Image classification data set "images" (SnowRain510/PSEF-NET on GitHub). Class labels (3): IgG low positive, IgG moderate positive, IgG high positive.

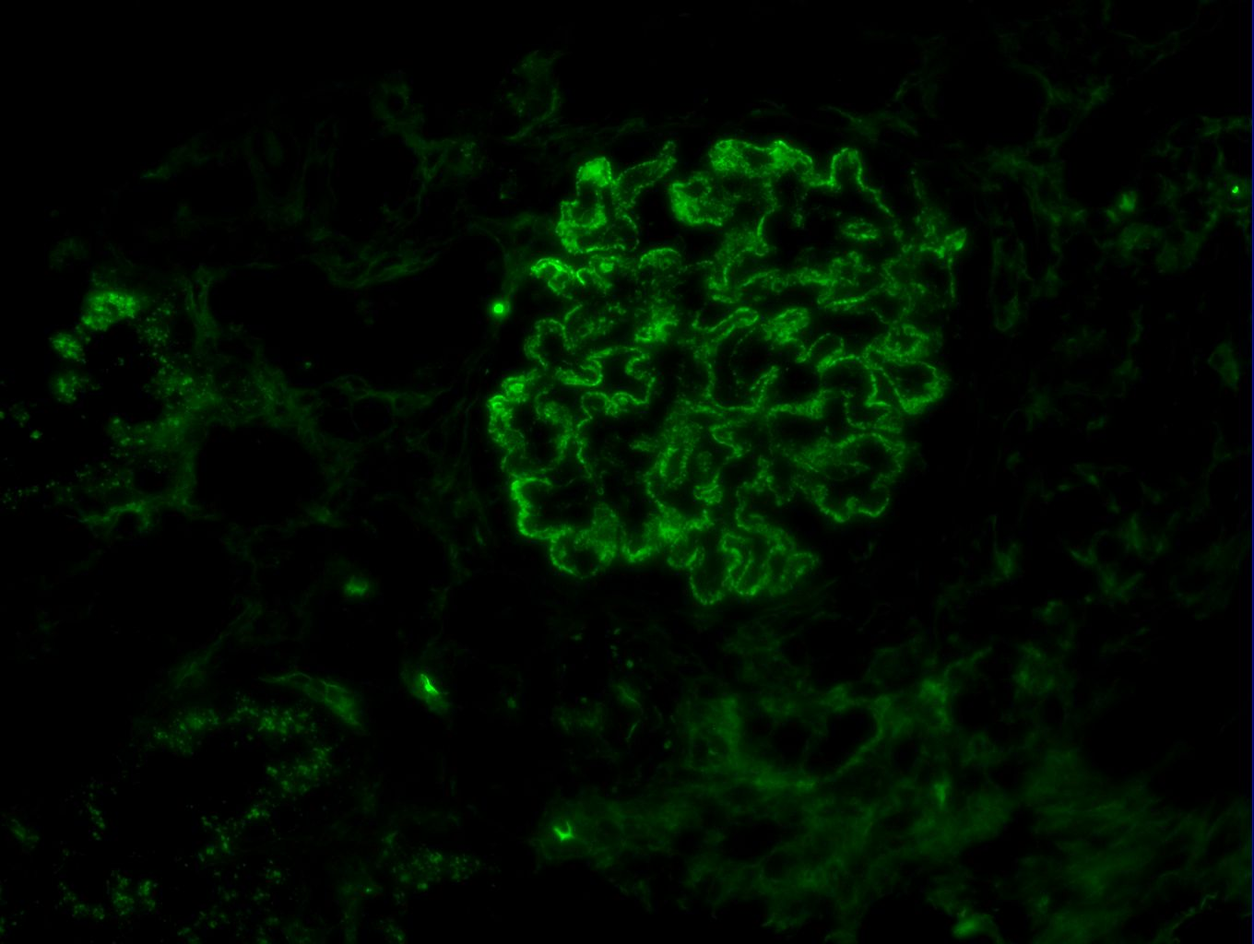
Label: IgG moderate positive

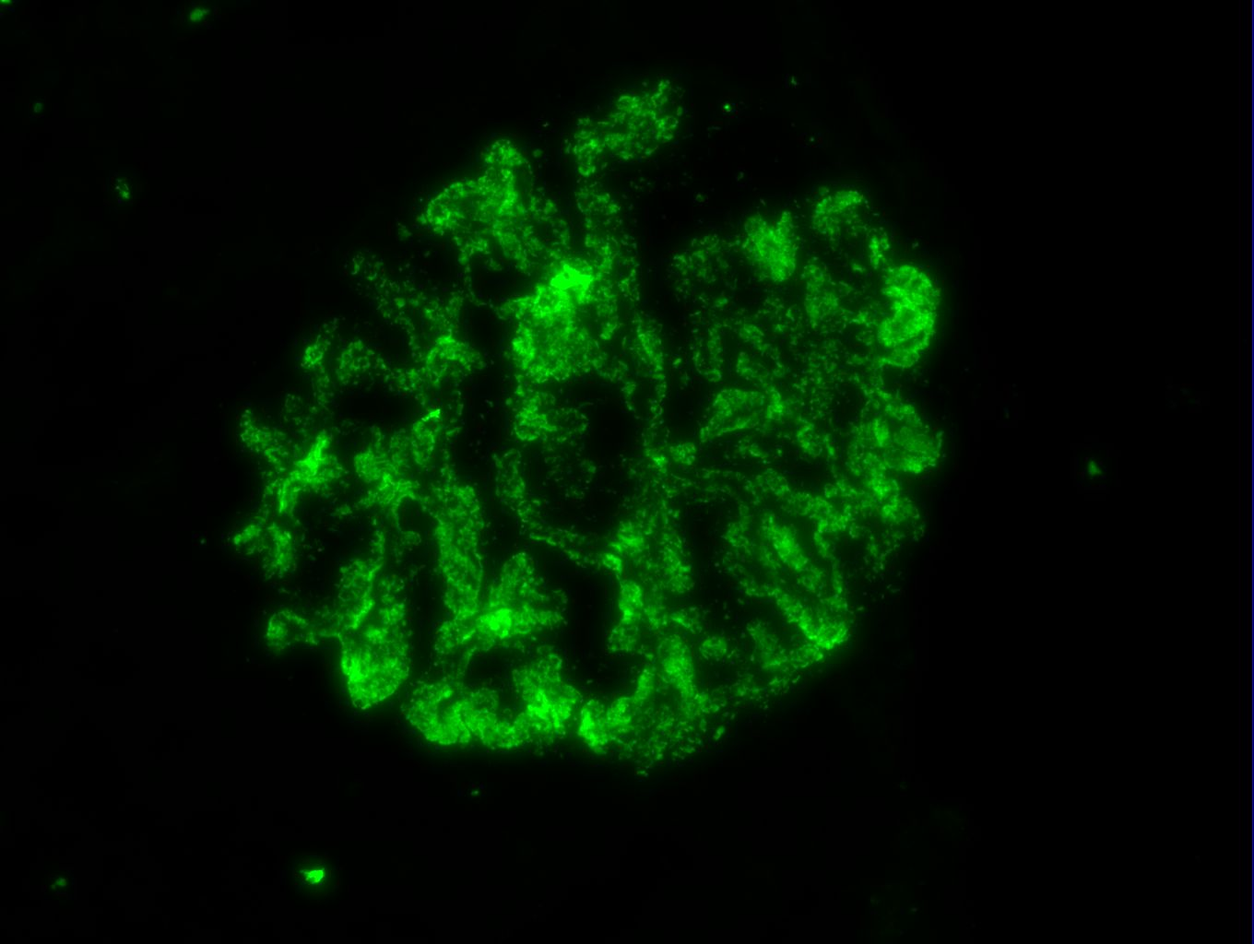
Label: IgG high positive

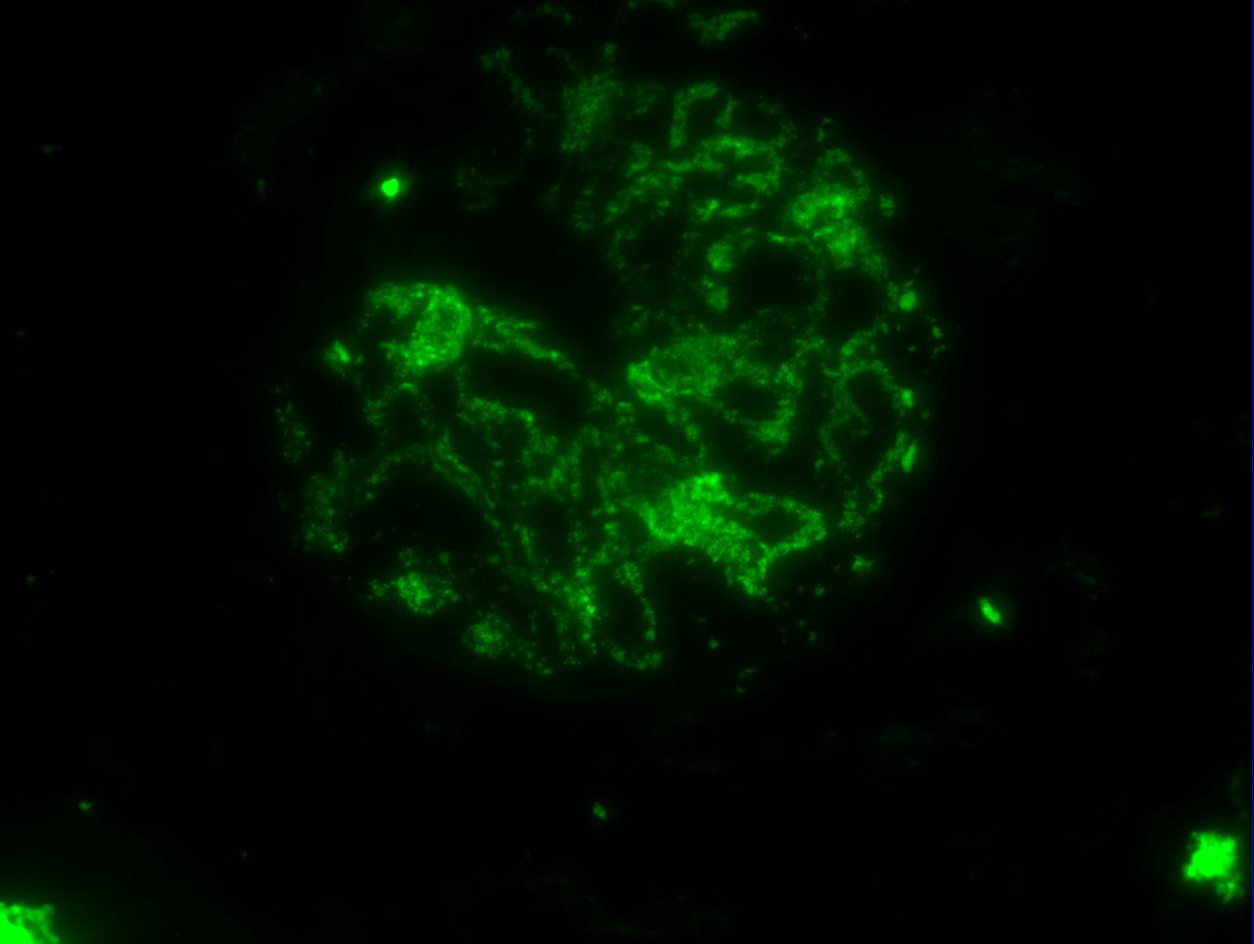
Label: IgG high positive

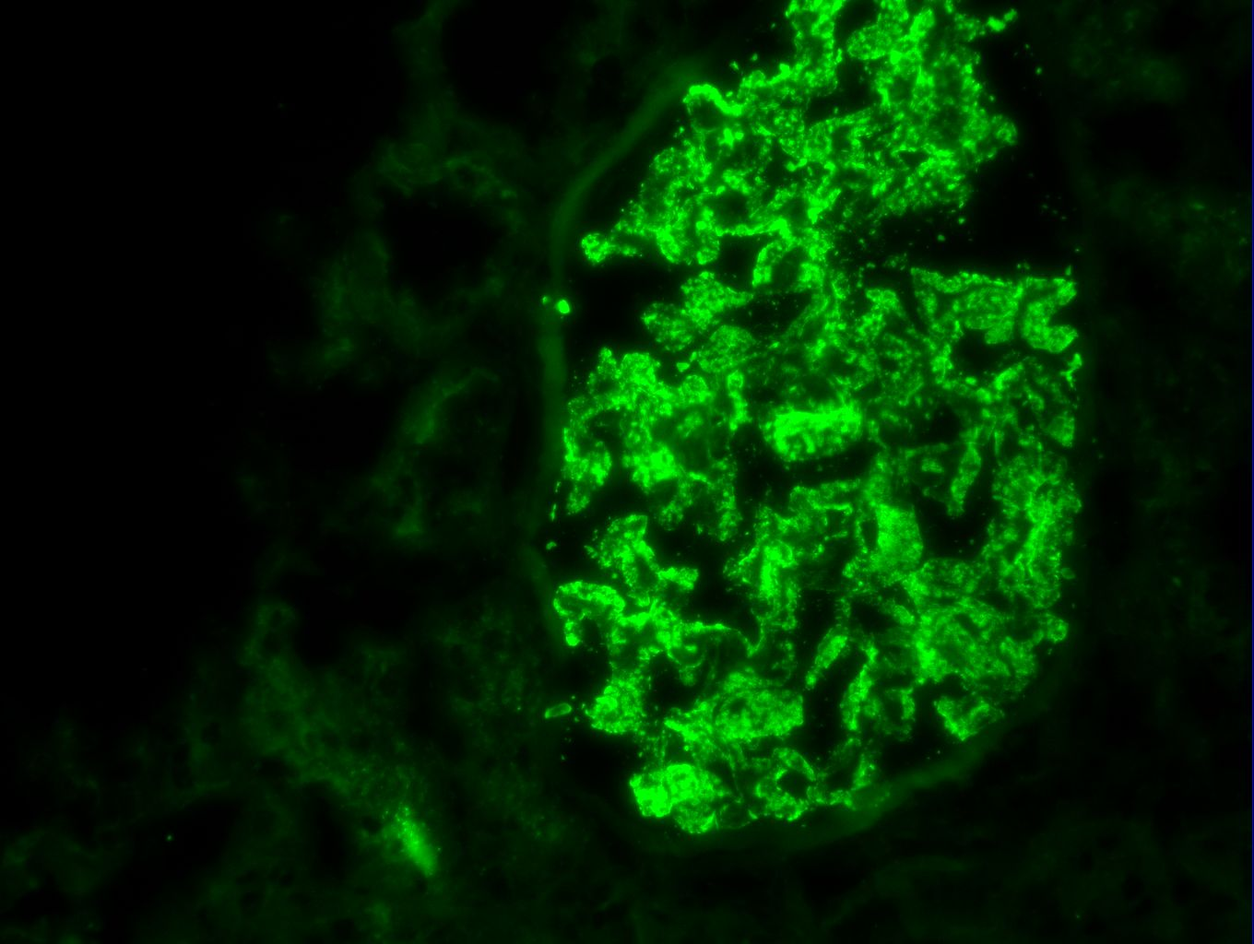
Label: IgG high positive

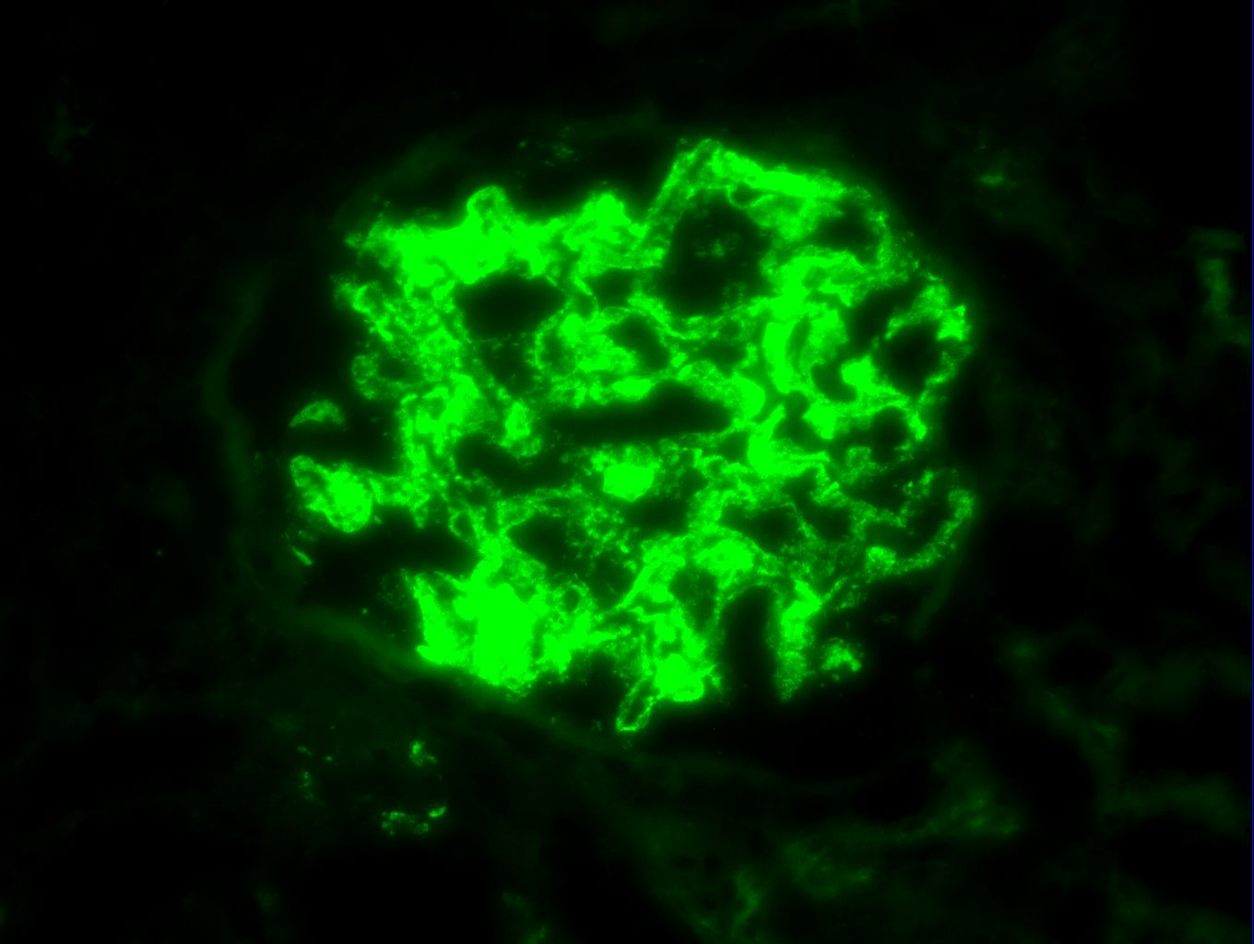
Label: IgG high positive

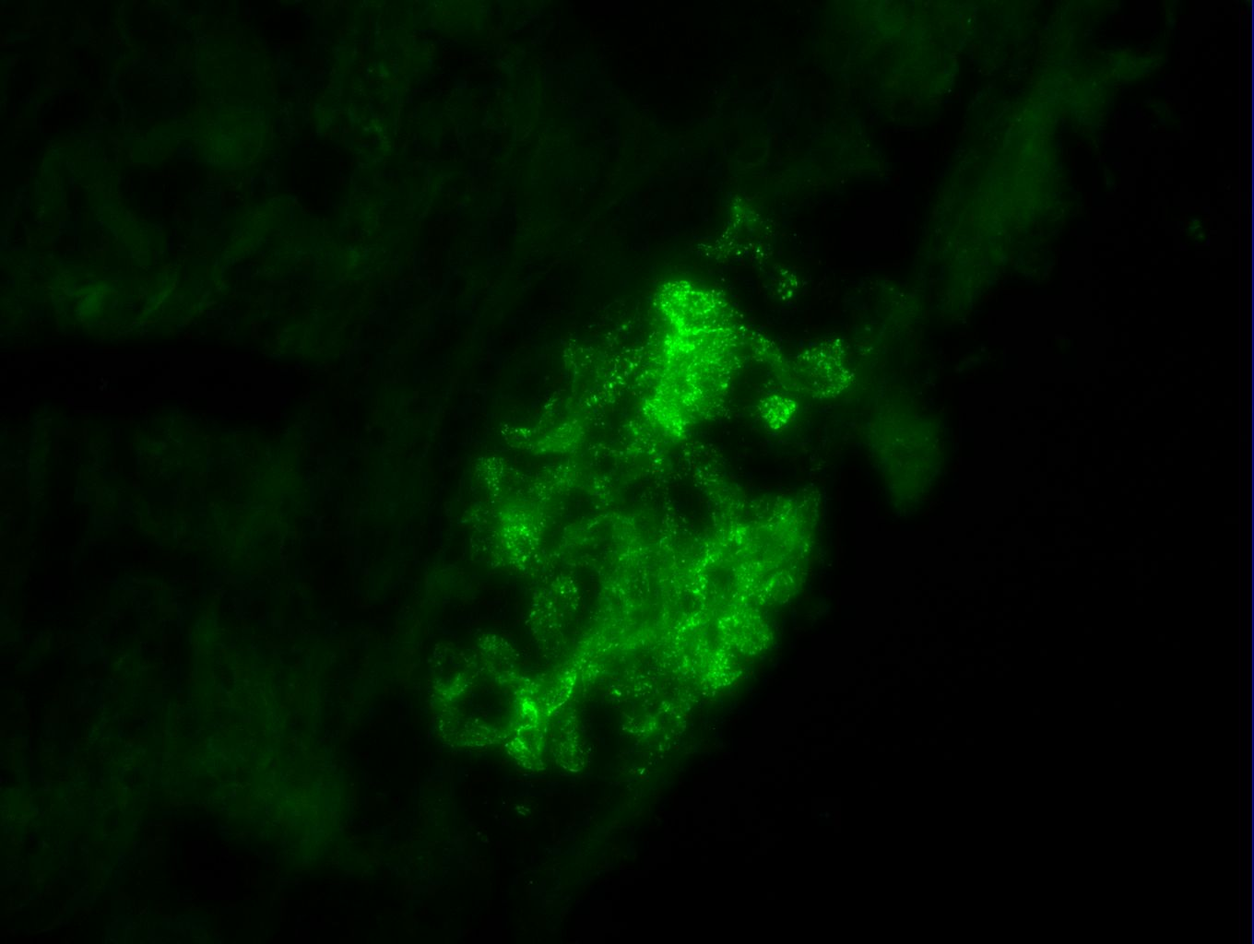
Label: IgG high positive
